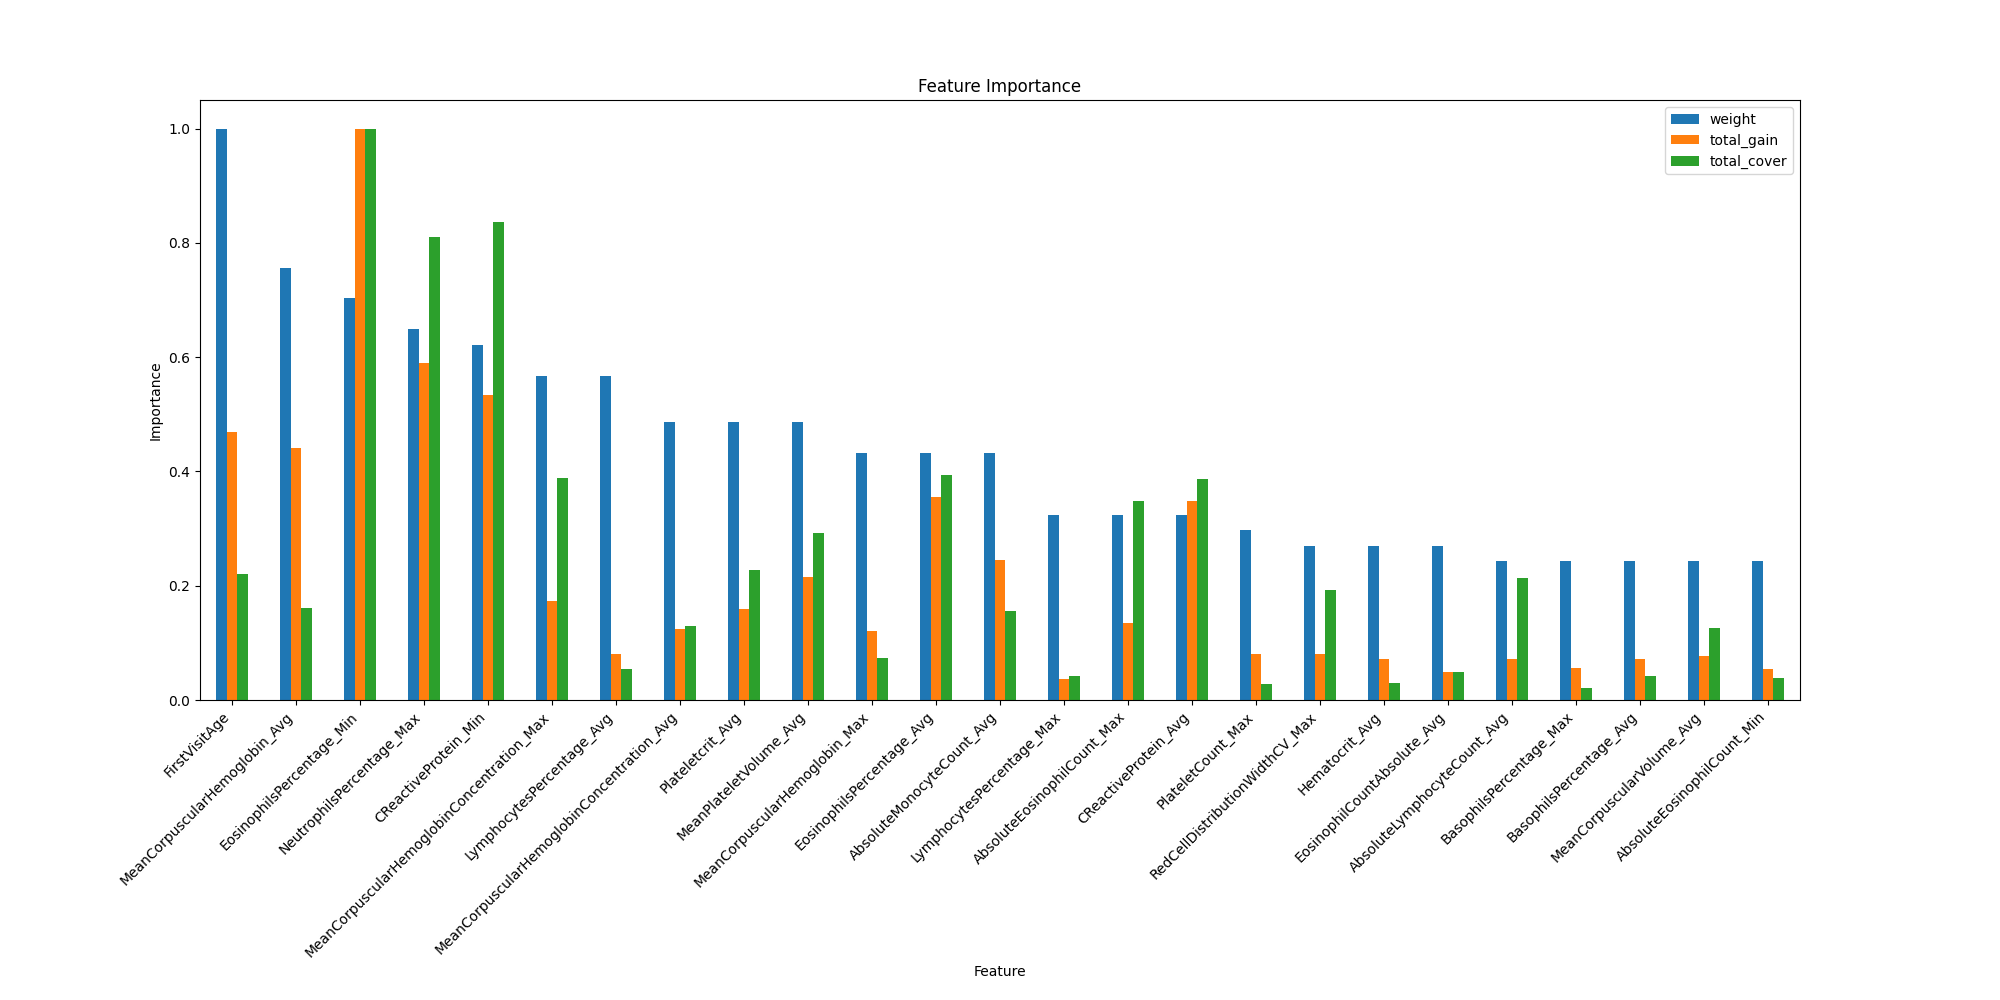

Source data for this figure (header and first rows):
weight, total_gain, total_cover, gain, cover, feature
3.0, 2.015, 1190, 0.6715, 396.6, Gender
37.0, 208.7, 57348, 5.64, 1550, FirstVisitAge
8.0, 48.07, 57730, 6.009, 7216, CIndU
10.0, 31.87, 7642, 3.187, 764.2, Hematocrit_Avg
9.0, 39.38, 77394, 4.375, 8599, Hematocrit_Max
1.0, 1.064, 454.7, 1.064, 454.7, Hematocrit_Min
21.0, 36.07, 14317, 1.718, 681.8, LymphocytesPercentage_Avg
12.0, 16.33, 11098, 1.361, 924.8, LymphocytesPercentage_Max
8.0, 52.28, 62033, 6.535, 7754, LymphocytesPercentage_Min
6.0, 12.81, 21979, 2.134, 3663, NeutrophilsPercentage_Avg
24.0, 262.6, 211215, 10.94, 8801, NeutrophilsPercentage_Max
4.0, 21.34, 7489, 5.336, 1872, NeutrophilsPercentage_Min
8.0, 31.11, 48116, 3.889, 6015, MonocytesPercentage_Avg
6.0, 22.72, 43436, 3.787, 7239, MonocytesPercentage_Max
4.0, 17.43, 27673, 4.357, 6918, MonocytesPercentage_Min
18.0, 55.64, 33733, 3.091, 1874, MeanCorpuscularHemoglobinConcentration_A…
21.0, 77.32, 101361, 3.682, 4827, MeanCorpuscularHemoglobinConcentration_M…
7.0, 36.85, 9180, 5.264, 1311, MeanCorpuscularHemoglobinConcentration_M…
8.0, 29.01, 7688, 3.627, 960.9, PlateletCount_Avg
11.0, 35.89, 7461, 3.263, 678.2, PlateletCount_Max
5.0, 21.08, 3651, 4.217, 730.1, PlateletCount_Min
3.0, 11.8, 3702, 3.934, 1234, WhiteBloodCellCount_Avg
2.0, 6.704, 876.1, 3.352, 438.1, WhiteBloodCellCount_Max
7.0, 50.5, 56360, 7.215, 8051, WhiteBloodCellCount_Min
28.0, 196.8, 41833, 7.029, 1494, MeanCorpuscularHemoglobin_Avg
16.0, 53.87, 19271, 3.367, 1204, MeanCorpuscularHemoglobin_Max
8.0, 25.32, 7695, 3.165, 961.9, MeanCorpuscularHemoglobin_Min
9.0, 34.08, 32740, 3.787, 3638, MeanCorpuscularVolume_Avg
3.0, 14.59, 2712, 4.863, 903.9, MeanCorpuscularVolume_Max
5.0, 13.95, 9542, 2.791, 1908, MeanCorpuscularVolume_Min
3.0, 3.488, 1428, 1.163, 476, RedBloodCellCount_Avg
1.0, 6.633, 879.3, 6.633, 879.3, RedBloodCellCount_Max
2.0, 9.314, 8918, 4.657, 4459, Hemoglobin_Avg
1.0, 3.459, 4118, 3.459, 4118, Hemoglobin_Max
2.0, 5.334, 5475, 2.667, 2737, Hemoglobin_Min
16.0, 158.2, 102661, 9.889, 6416, EosinophilsPercentage_Avg
8.0, 48.62, 54304, 6.077, 6788, EosinophilsPercentage_Max
26.0, 445.7, 260610, 17.14, 10023, EosinophilsPercentage_Min
9.0, 32.18, 10931, 3.576, 1215, BasophilsPercentage_Avg
9.0, 25.09, 5302, 2.788, 589.1, BasophilsPercentage_Max
1.0, 0.4244, 155.2, 0.4244, 155.2, BasophilsPercentage_Min
6.0, 34.76, 65645, 5.793, 10941, AbsoluteNeutrophilCount_Avg
6.0, 34.36, 45625, 5.726, 7604, AbsoluteNeutrophilCount_Max
5.0, 25.45, 40414, 5.09, 8083, AbsoluteNeutrophilCount_Min
16.0, 109.4, 40807, 6.836, 2550, AbsoluteMonocyteCount_Avg
5.0, 23.07, 25032, 4.614, 5006, AbsoluteMonocyteCount_Max
2.0, 17.45, 7071, 8.723, 3535, AbsoluteMonocyteCount_Min
6.0, 20.99, 16472, 3.498, 2745, AbsoluteEosinophilCount_Avg
12.0, 59.67, 90601, 4.973, 7550, AbsoluteEosinophilCount_Max
9.0, 23.89, 10191, 2.654, 1132, AbsoluteEosinophilCount_Min
1.0, 2.907, 1022, 2.907, 1022, AbsoluteBasophilCount_Avg
9.0, 32.05, 55711, 3.562, 6190, AbsoluteLymphocyteCount_Avg
2.0, 9.935, 12750, 4.967, 6375, AbsoluteLymphocyteCount_Min
18.0, 95.93, 76006, 5.329, 4223, MeanPlateletVolume_Avg
1.0, 4.084, 949.2, 4.084, 949.2, MeanPlateletVolume_Max
8.0, 45.64, 28888, 5.705, 3611, MeanPlateletVolume_Min
3.0, 4.655, 1582, 1.552, 527.3, PlateletDistributionWidth_Avg
1.0, 2.452, 1209, 2.452, 1209, PlateletDistributionWidth_Min
18.0, 70.95, 59260, 3.941, 3292, Plateletcrit_Avg
4.0, 15.94, 4434, 3.985, 1109, Plateletcrit_Max
... 20 more rows
